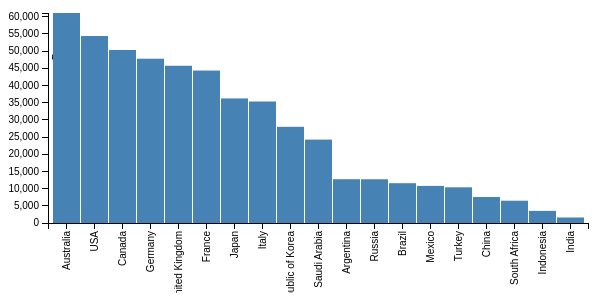
D3 v3 page, settled after 360 driven frames (6 s of simulated time); the page loaded 1 data file(s).


// set the dimensions of the canvas
let margin = {top: 20, right: 20, bottom: 70, left: 40},
    width = 600 - margin.left - margin.right,
    height = 300 - margin.top - margin.bottom;


// set the ranges
let x = d3.scale.ordinal().rangeRoundBands([0, width], .05);

let y = d3.scale.linear().range([height, 0]);

// define the axis
let xAxis = d3.svg.axis()
    .scale(x)
    .orient("bottom")


let yAxis = d3.svg.axis()
    .scale(y)
    .orient("left")
    .ticks(10);


// add the SVG element
let svg = d3.select("body").append("svg")
    .attr("width", width + margin.left + margin.right)
    .attr("height", height + margin.top + margin.bottom)
  .append("g")
    .attr("transform", 
          "translate(" + margin.left + "," + margin.top + ")");


// load the data
d3.json("../JSON/output_3.json", function(error, data) {

    data.forEach(function(d) {
        d.CountryName = d.CountryName;
        d.GDP_2013_Billions = +d.GDP_2013_Billions;
    });
    
  // scale the range of the data
  x.domain(data.map(function(d) { return d.CountryName; }));
  y.domain([0, d3.max(data, function(d) { return d.GDP_2013_Billions; })]);

  // add axis
  svg.append("g")
      .attr("class", "x axis")
      .attr("transform", "translate(0," + height + ")")
      .call(xAxis)
    .selectAll("text")
      .style("text-anchor", "end")
      .attr("dx", "-.8em")
      .attr("dy", "-.55em")
      .attr("transform", "rotate(-90)" );

  svg.append("g")
      .attr("class", "y axis")
      .call(yAxis)
    .append("text")
      .attr("transform", "rotate(-90)")
      .attr("y", 5)
      .attr("dy", ".71em")
      .style("text-anchor", "end")
      .text("Frequency");


  // Add bar chart
  svg.selectAll("bar")
      .data(data)
    .enter().append("rect")
      .attr("class", "bar")
      .attr("x", function(d) { return x(d.CountryName); })
      .attr("width", x.rangeBand())
      .attr("y", function(d) { return y(d.GDP_2013_Billions); })
      .attr("height", function(d) { return height - y(d.GDP_2013_Billions); });


});




### data: ../JSON/output_3.json
[
 {
  "CountryName": "Australia",
  "GDP_2013_Billions": "61066"
 },
 {
  "CountryName": "USA",
  "GDP_2013_Billions": "54370"
 },
 {
  "CountryName": "Canada",
  "GDP_2013_Billions": "50304"
 },
 {
  "CountryName": "Germany",
  "GDP_2013_Billions": "47774"
 },
 {
  "CountryName": "United Kingdom",
  "GDP_2013_Billions": "45729"
 },
 {
  "CountryName": "France",
  "GDP_2013_Billions": "44332"
 },
 {
  "CountryName": "Japan",
  "GDP_2013_Billions": "36222"
 },
 {
  "CountryName": "Italy",
  "GDP_2013_Billions": "35335"
 },
 "... 11 more items"
]